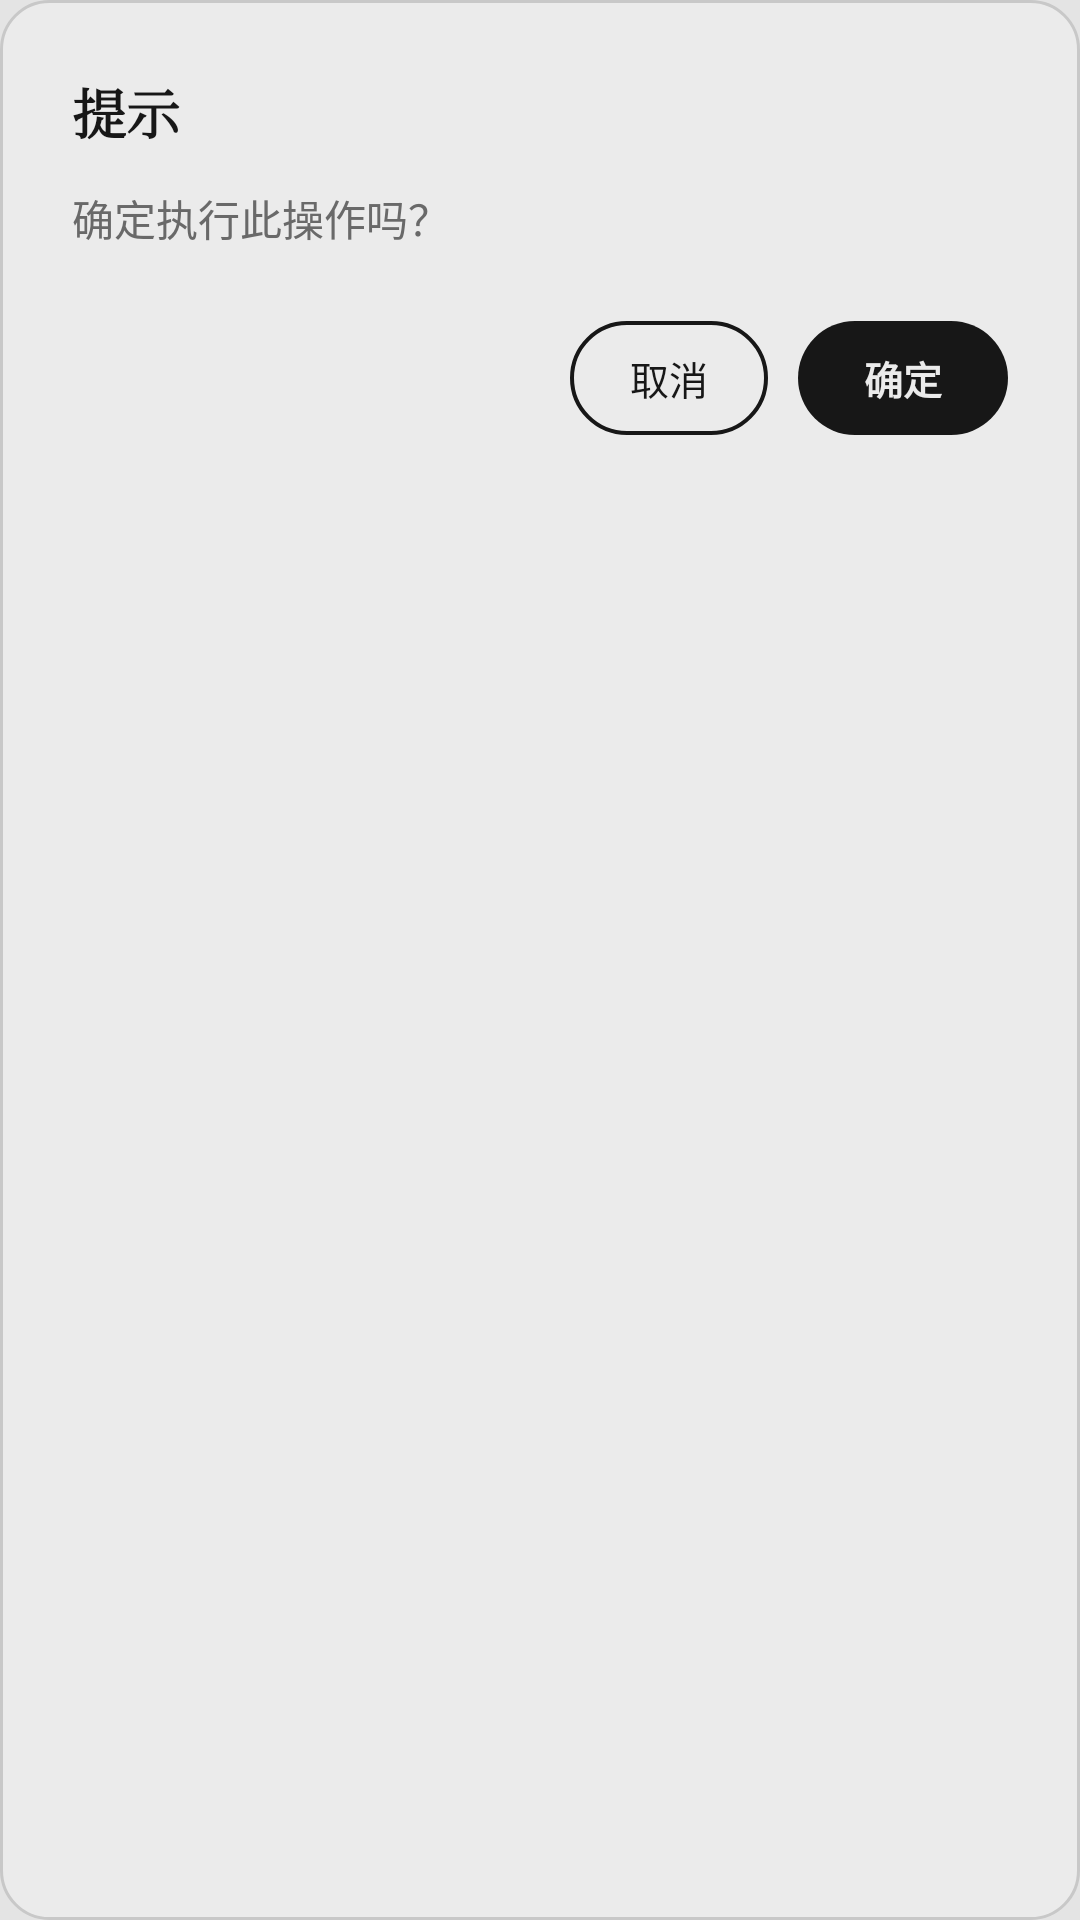

Write the Android layout XML for this screen, with the resource values it uses.
<!-- AndroidManifest.xml: application theme Theme.Guguji -->
<!-- res/layout/dialog_ink_confirm.xml -->
<?xml version="1.0" encoding="utf-8"?>
<LinearLayout xmlns:android="http://schemas.android.com/apk/res/android"
    android:layout_width="match_parent"
    android:layout_height="wrap_content"
    android:background="@drawable/bg_dialog_card_ink"
    android:orientation="vertical"
    android:padding="24dp">

    <TextView
        android:id="@+id/tv_confirm_title"
        android:layout_width="match_parent"
        android:layout_height="wrap_content"
        android:fontFamily="serif"
        android:text="提示"
        android:textColor="@color/ink"
        android:textSize="18sp"
        android:textStyle="bold" />

    <TextView
        android:id="@+id/tv_confirm_message"
        android:layout_width="match_parent"
        android:layout_height="wrap_content"
        android:layout_marginTop="12dp"
        android:lineSpacingExtra="3dp"
        android:text="确定执行此操作吗？"
        android:textColor="@color/ink_mid"
        android:textSize="14sp" />

    
    <LinearLayout
        android:layout_width="match_parent"
        android:layout_height="wrap_content"
        android:layout_marginTop="24dp"
        android:gravity="end"
        android:orientation="horizontal">

        <TextView
            android:id="@+id/btn_confirm_cancel"
            android:layout_width="wrap_content"
            android:layout_height="38dp"
            android:background="@drawable/bg_btn_ink_outline"
            android:clickable="true"
            android:focusable="true"
            android:gravity="center"
            android:paddingStart="20dp"
            android:paddingEnd="20dp"
            android:text="@string/cancel"
            android:textColor="@color/ink"
            android:textSize="13sp" />

        <TextView
            android:id="@+id/btn_confirm_positive"
            android:layout_width="wrap_content"
            android:layout_height="38dp"
            android:layout_marginStart="10dp"
            android:background="@drawable/bg_btn_ink_pill"
            android:clickable="true"
            android:focusable="true"
            android:gravity="center"
            android:paddingStart="22dp"
            android:paddingEnd="22dp"
            android:text="@string/confirm"
            android:textColor="@color/card"
            android:textSize="13sp"
            android:textStyle="bold" />

    </LinearLayout>

</LinearLayout>
<!-- resources referenced by this layout -->
<resources>
  <color name="card">#EBEBEB</color>
  <color name="ink">#171717</color>
  <color name="ink_mid">#696969</color>
  <!-- drawable bg_btn_ink_outline (drawable) -->
  <?xml version="1.0" encoding="utf-8"?>
  <ripple xmlns:android="http://schemas.android.com/apk/res/android"
      android:color="#1A000000">
      <item>
          <shape android:shape="rectangle">
              <solid android:color="@color/card" />
              <stroke
                  android:width="1.2dp"
                  android:color="@color/ink" />
              <corners android:radius="20dp" />
          </shape>
      </item>
  </ripple>
  <!-- drawable bg_btn_ink_pill (drawable) -->
  <?xml version="1.0" encoding="utf-8"?>
  <ripple xmlns:android="http://schemas.android.com/apk/res/android"
      android:color="#33FFFFFF">
      <item>
          <shape android:shape="rectangle">
              <solid android:color="@color/ink" />
              <corners android:radius="22dp" />
          </shape>
      </item>
  </ripple>
  <!-- drawable bg_dialog_card_ink (drawable) -->
  <?xml version="1.0" encoding="utf-8"?>
  <shape xmlns:android="http://schemas.android.com/apk/res/android"
      android:shape="rectangle">
      <solid android:color="@color/card" />
      <stroke
          android:width="1dp"
          android:color="@color/line_soft" />
      <corners android:radius="16dp" />
  </shape>
  <string name="cancel">取消</string>
  <string name="confirm">确定</string>
  <style name="Theme.Guguji" parent="Base.Theme.Guguji" />
  <color name="line_soft">#C8C8C8</color>
  <style name="Base.Theme.Guguji" parent="Theme.Material3.DayNight.NoActionBar">
          <item name="colorPrimary">@color/ink</item>
          <item name="colorOnPrimary">@color/card</item>
          <item name="colorPrimaryContainer">@color/ink_heavy</item>
          <item name="colorSecondary">@color/ink_mid</item>
          <item name="colorSurface">@color/card</item>
          <item name="colorOnSurface">@color/ink</item>
          <item name="android:statusBarColor">@color/paper</item>
          <item name="android:windowBackground">@color/paper</item>
      </style>
  <color name="ink_heavy">#2E2E2E</color>
  <color name="paper">#E4E4E4</color>
</resources>
